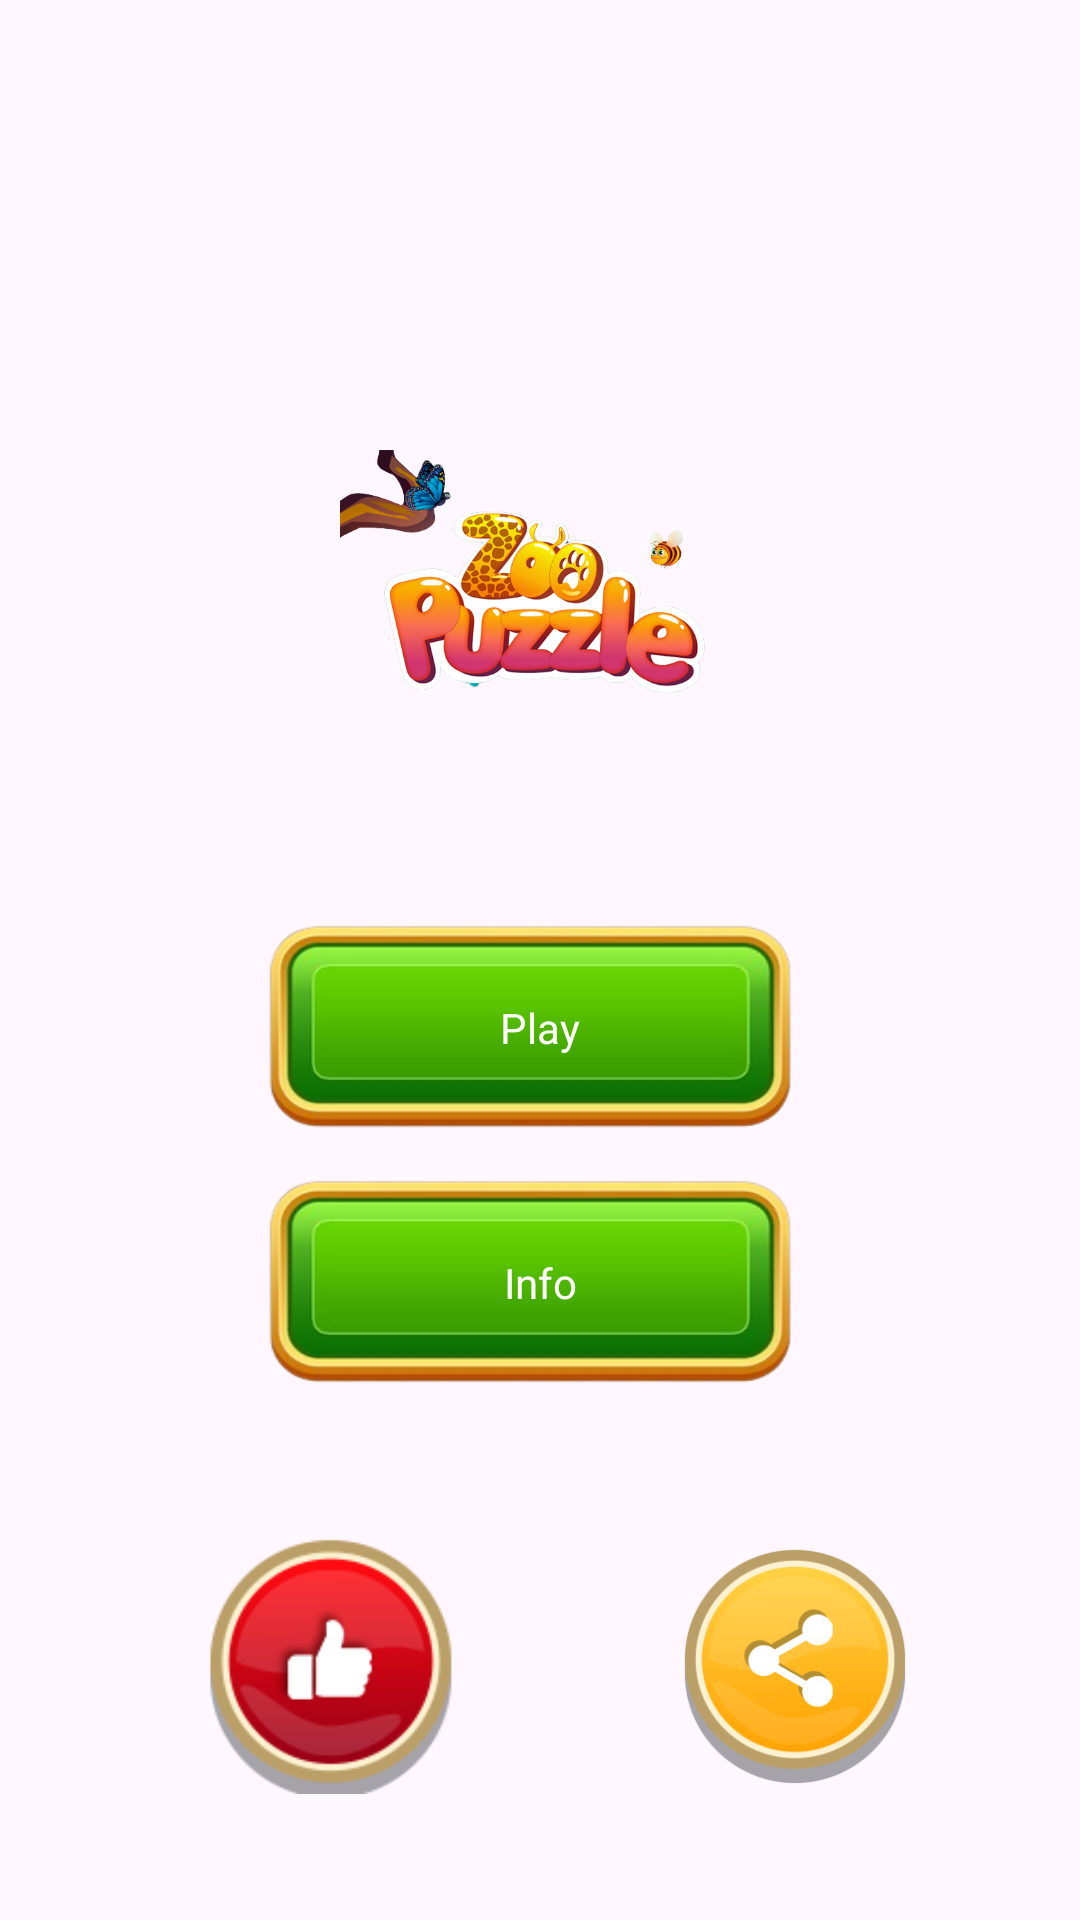

Produce the Android XML layout that renders to this screen, including the resource entries it uses.
<!-- AndroidManifest.xml: application theme Theme.NewMyPuzzle15 -->
<!-- res/layout/activity_start.xml -->
<?xml version="1.0" encoding="utf-8"?>
<androidx.constraintlayout.widget.ConstraintLayout xmlns:android="http://schemas.android.com/apk/res/android"
    xmlns:app="http://schemas.android.com/apk/res-auto"
    xmlns:tools="http://schemas.android.com/tools"
    android:id="@+id/layout_start"
    android:layout_width="match_parent"
    android:layout_height="match_parent"
    tools:context=".screens.StartActivity">

    <androidx.appcompat.widget.AppCompatImageView
        android:id="@+id/text_puzzle"
        android:layout_width="match_parent"
        android:layout_height="100dp"
        android:layout_marginTop="150dp"
        android:src="@drawable/puzzle_back"
        app:layout_constraintTop_toTopOf="parent" />

    <androidx.appcompat.widget.AppCompatImageView
        android:id="@+id/play_btn"
        android:layout_width="200dp"
        android:layout_height="85dp"
        android:layout_marginTop="50dp"
        android:background="?selectableItemBackground"
        android:scaleType="fitXY"
        android:src="@drawable/back_btn2"
        app:layout_constraintEnd_toEndOf="parent"
        app:layout_constraintStart_toStartOf="parent"
        app:layout_constraintTop_toBottomOf="@id/text_puzzle" />

    <TextView
        android:layout_width="wrap_content"
        android:layout_height="wrap_content"
        android:fontFamily="@font/font_text"
        android:text="Play"
        android:textColor="@color/white"
        app:layout_constraintBottom_toBottomOf="@id/play_btn"
        app:layout_constraintEnd_toEndOf="parent"
        app:layout_constraintStart_toStartOf="parent"
        app:layout_constraintTop_toTopOf="@id/play_btn" />

    <androidx.appcompat.widget.AppCompatImageView
        android:id="@+id/info_btn"
        android:layout_width="200dp"
        android:layout_height="85dp"
        android:background="?selectableItemBackground"
        android:scaleType="fitXY"
        android:src="@drawable/back_btn2"
        app:layout_constraintEnd_toEndOf="parent"
        app:layout_constraintStart_toStartOf="parent"
        app:layout_constraintTop_toBottomOf="@id/play_btn" />

    <TextView
        android:layout_width="wrap_content"
        android:layout_height="wrap_content"
        android:fontFamily="@font/font_text"
        android:text="Info"
        android:textColor="@color/white"
        app:layout_constraintBottom_toBottomOf="@id/info_btn"
        app:layout_constraintEnd_toEndOf="parent"
        app:layout_constraintStart_toStartOf="parent"
        app:layout_constraintTop_toTopOf="@id/info_btn" />

    
    
    
    
    
    
    
    
    
    

    
    
    
    
    
    
    
    
    
    


    <androidx.appcompat.widget.AppCompatImageView
        android:id="@+id/button_share"
        android:layout_width="86dp"
        android:layout_height="86dp"
        android:background="?selectableItemBackground"
        android:src="@drawable/button_share"
        app:layout_constraintBottom_toBottomOf="parent"
        app:layout_constraintEnd_toEndOf="parent"
        app:layout_constraintStart_toEndOf="@id/rate_btn"
        app:layout_constraintTop_toBottomOf="@id/info_btn" />


    <androidx.appcompat.widget.AppCompatImageView
        android:id="@+id/rate_btn"
        android:layout_width="86dp"
        android:layout_height="86dp"
        android:layout_marginLeft="16dp"
        android:layout_marginRight="16dp"
        android:background="?selectableItemBackground"
        android:src="@drawable/button_rate"
        app:layout_constraintBottom_toBottomOf="parent"
        app:layout_constraintEnd_toStartOf="@id/button_share"
        app:layout_constraintStart_toStartOf="parent"
        app:layout_constraintTop_toBottomOf="@id/info_btn" />


</androidx.constraintlayout.widget.ConstraintLayout>
<!-- resources referenced by this layout -->
<resources>
  <!-- drawable back_btn2: png bitmap (drawable, 27269 bytes) -->
  <!-- drawable button_rate: png bitmap (drawable, 10304 bytes) -->
  <!-- drawable button_share: png bitmap (drawable, 20035 bytes) -->
  <!-- drawable puzzle_back: png bitmap (drawable, 181563 bytes) -->
  <style name="Theme.NewMyPuzzle15" parent="Base.Theme.NewMyPuzzle15" />
  <style name="Base.Theme.NewMyPuzzle15" parent="Theme.Material3.Light.NoActionBar">
          
           <item name="android:windowLightStatusBar">false</item>
           <item name="android:windowTranslucentNavigation">true</item>
           <item name="android:statusBarColor">@android:color/transparent</item>
  
  
      </style>
  <!-- not gathered from this repository: default colours our renderer supplied (Android Studio template values) -->
  <color name="white">#FFFFFFFF</color>
</resources>
